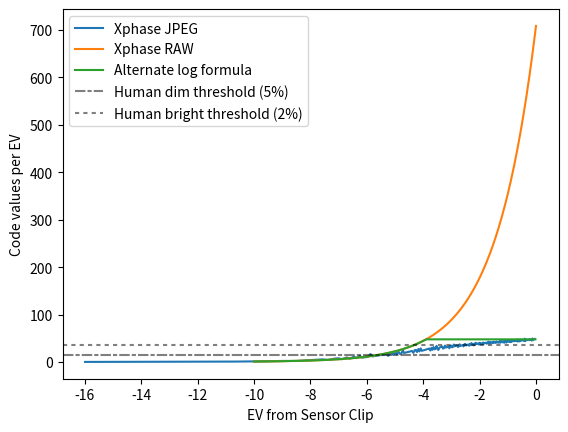

This figure's Python source:
#!/usr/bin/env python3
import numpy as np
import matplotlib.pyplot as plt

lut = np.array([1.0000e+00, 1.0000e+00, 1.0000e+00, 1.0000e+00, 1.0000e+00,
       1.0000e+00, 1.0000e+00, 1.0000e+00, 1.0000e+00, 1.0000e+00,
       1.0000e+00, 1.0000e+00, 1.0000e+00, 1.0000e+00, 1.0000e+00,
       1.0000e+00, 1.0000e+00, 1.0000e+00, 1.0000e+00, 1.0000e+00,
       1.0000e+00, 1.0000e+00, 1.0000e+00, 1.0000e+00, 4.1000e+01,
       8.7000e+01, 1.3400e+02, 1.8100e+02, 2.5100e+02, 2.9800e+02,
       3.4500e+02, 3.9100e+02, 4.6100e+02, 5.0800e+02, 5.5500e+02,
       6.2500e+02, 6.7200e+02, 7.4200e+02, 7.8900e+02, 8.5900e+02,
       9.0600e+02, 9.7600e+02, 1.0460e+03, 1.1160e+03, 1.1630e+03,
       1.2330e+03, 1.3030e+03, 1.3740e+03, 1.4440e+03, 1.5140e+03,
       1.5840e+03, 1.6540e+03, 1.7240e+03, 1.8180e+03, 1.8880e+03,
       1.9580e+03, 2.0520e+03, 2.1220e+03, 2.2160e+03, 2.2860e+03,
       2.3790e+03, 2.4730e+03, 2.5430e+03, 2.6370e+03, 2.7300e+03,
       2.8240e+03, 2.9170e+03, 3.0110e+03, 3.1040e+03, 3.1980e+03,
       3.3150e+03, 3.4080e+03, 3.5020e+03, 3.6190e+03, 3.7120e+03,
       3.8290e+03, 3.9230e+03, 4.0400e+03, 4.1570e+03, 4.2740e+03,
       4.3910e+03, 4.5080e+03, 4.6240e+03, 4.7410e+03, 4.8580e+03,
       4.9990e+03, 5.1160e+03, 5.2560e+03, 5.3730e+03, 5.5130e+03,
       5.6540e+03, 5.7700e+03, 5.9110e+03, 6.0750e+03, 6.2150e+03,
       6.3550e+03, 6.4960e+03, 6.6360e+03, 6.8000e+03, 6.9630e+03,
       7.1040e+03, 7.2670e+03, 7.4310e+03, 7.5950e+03, 7.7580e+03,
       7.9460e+03, 8.1090e+03, 8.2730e+03, 8.4600e+03, 8.6470e+03,
       8.8110e+03, 8.9980e+03, 9.1850e+03, 9.3720e+03, 9.5590e+03,
       9.7700e+03, 9.9800e+03, 1.0167e+04, 1.0378e+04, 1.0588e+04,
       1.0799e+04, 1.1009e+04, 1.1243e+04, 1.1454e+04, 1.1664e+04,
       1.1898e+04, 1.2132e+04, 1.2366e+04, 1.2600e+04, 1.2857e+04,
       1.3091e+04, 1.3348e+04, 1.3582e+04, 1.3839e+04, 1.4097e+04,
       1.4377e+04, 1.4634e+04, 1.4915e+04, 1.5172e+04, 1.5453e+04,
       1.5734e+04, 1.6014e+04, 1.6318e+04, 1.6599e+04, 1.6903e+04,
       1.7207e+04, 1.7511e+04, 1.7839e+04, 1.8143e+04, 1.8470e+04,
       1.8797e+04, 1.9125e+04, 1.9452e+04, 1.9803e+04, 2.0154e+04,
       2.0481e+04, 2.0832e+04, 2.1206e+04, 2.1557e+04, 2.1931e+04,
       2.2306e+04, 2.2680e+04, 2.3077e+04, 2.3452e+04, 2.3849e+04,
       2.4247e+04, 2.4668e+04, 2.5065e+04, 2.5486e+04, 2.5907e+04,
       2.6352e+04, 2.6796e+04, 2.7217e+04, 2.7685e+04, 2.8129e+04,
       2.8573e+04, 2.9041e+04, 2.9532e+04, 3.0000e+04, 3.0515e+04,
       3.0982e+04, 3.1474e+04, 3.2011e+04, 3.2503e+04, 3.3017e+04,
       3.3555e+04, 3.4070e+04, 3.4631e+04, 3.5169e+04, 3.5754e+04,
       3.6291e+04, 3.6876e+04, 3.7461e+04, 3.8022e+04, 3.8630e+04,
       3.9238e+04, 3.9846e+04, 4.0478e+04, 4.1109e+04, 4.1717e+04,
       4.2396e+04, 4.3027e+04, 4.3682e+04, 4.4384e+04, 4.5038e+04,
       4.5740e+04, 4.6442e+04, 4.7143e+04, 4.7845e+04, 4.8593e+04,
       4.9342e+04, 5.0043e+04, 5.0839e+04, 5.1587e+04, 5.2359e+04,
       5.3154e+04, 5.3949e+04, 5.4744e+04, 5.5563e+04, 5.6405e+04,
       5.7223e+04, 5.8065e+04, 5.8931e+04, 5.9843e+04, 6.0685e+04,
       6.1597e+04, 6.2509e+04, 6.3421e+04, 6.4333e+04, 6.5281e+04,
       6.5281e+04, 6.5281e+04, 6.5281e+04, 6.5281e+04, 6.5281e+04,
       6.5281e+04, 6.5281e+04, 6.5281e+04, 6.5281e+04, 6.5281e+04,
       6.5281e+04, 6.5281e+04, 6.5281e+04, 6.5281e+04, 6.5281e+04,
       6.5281e+04, 6.5281e+04, 6.5281e+04, 6.5281e+04, 6.5281e+04,
       6.5281e+04, 6.5281e+04, 6.5281e+04, 6.5281e+04, 6.5281e+04,
       6.5281e+04])

#ilut = np.arange(0.0,65536.0,1.0)
#ilut_flor = np.digitize(ilut,lut)

#plt.plot(ilut_flor)
#plt.show()

codevals_xphase = np.arange(23.0,229.0,1.)
outputs_hlg = []
hlg_a = 0.17883277
hlg_b = 0.28466892
hlg_c = 0.55991073

for j in codevals_xphase:
    dataval = (j-23.0)/(229.0-23.0)
    if(dataval < 0.5):
        outputs_hlg.append(4*dataval**2)
    else:
        outputs_hlg.append(np.exp((dataval-hlg_c)/hlg_a)+hlg_b)

outputs_hlg = np.array(outputs_hlg)
datavals_xphase = codevals_xphase-23
ncv = 229-23
lut = lut/np.amax(lut)

codevals_xphase = codevals_xphase.astype(np.uint8)

codevals_lin8 = np.arange(0.0, 256.0, 1.0)
codevals_lin10 = np.arange(0.0, 1024.0, 1.0)
cvthresh = 69.0
evdelt = np.log2(cvthresh/1023.0)
cvdens = (cvthresh-255.0)/evdelt

altvals = np.where(codevals_lin10 <= cvthresh, codevals_lin10, cvthresh+cvdens*np.log2(codevals_lin10/cvthresh))

altlog = np.where(codevals_lin8 <= cvthresh, codevals_lin8, cvthresh*np.power(2.0, (codevals_lin8-cvthresh)/cvdens))


plt.plot(np.log2(lut[codevals_xphase])[:-1],1.0/np.diff(np.log2(lut[codevals_xphase])), label='Xphase JPEG')
plt.plot(np.log2(codevals_lin10/1023.0)[:-1],1.0/np.diff(np.log2(codevals_lin10/1023.0)), label='Xphase RAW')
plt.plot(np.log2(altlog/1023.0)[:-1],1.0/np.diff(np.log2(altlog/1023.0)), label='Alternate log formula')
plt.axhline(y=1.0/np.log2(1.05), alpha=0.5, color='k', dashes=(5,1,2,1), label='Human dim threshold (5%)')
plt.axhline(y=1.0/np.log2(1.02), alpha=0.5, color='k', dashes=(2,2), label='Human bright threshold (2%)')
#plt.axhline(y=1.0/np.log2(1.01), alpha=0.5, color='k', dashes=(2,1), label='Human bright threshold (1%)')

#plt.semilogy(codevals_xphase,65535*np.power((codevals_xphase-23)/(229-23),2.4))
#plt.semilogy(codevals_xphase,65535*np.power((codevals_xphase-23)/(229-23),2.6))
#plt.semilogy(codevals_xphase,outputs_hlg*65535.0/12.0)
#plt.semilogy(codevals_xphase,65536*np.power(2,(datavals_xphase-ncv)/40))
plt.xlabel('EV from Sensor Clip')
plt.ylabel('Code values per EV')
plt.legend()
plt.show()
